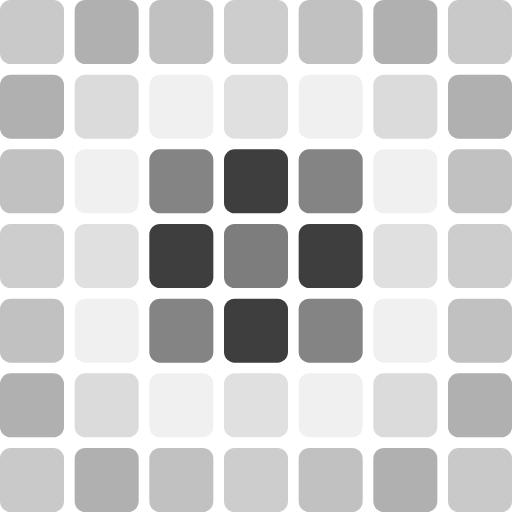
t = 0.00 s
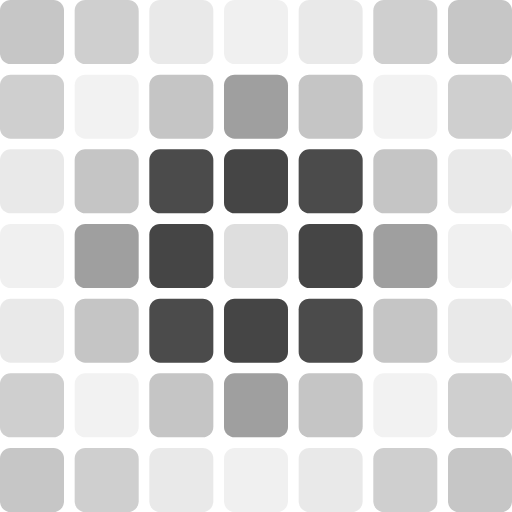
t = 0.24 s
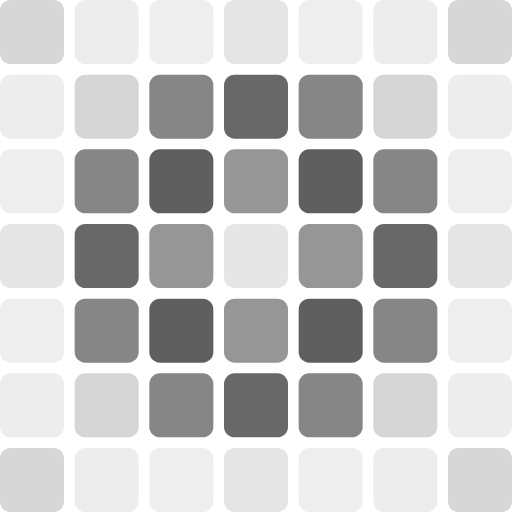
t = 0.47 s
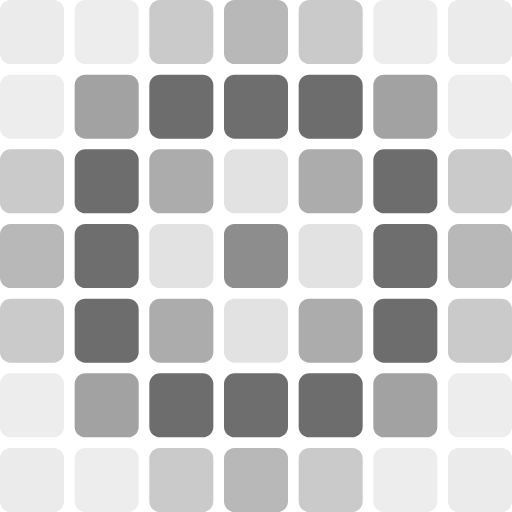
t = 0.71 s
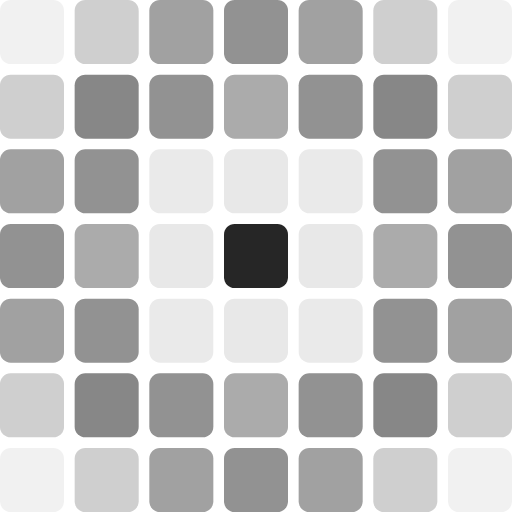
t = 0.94 s
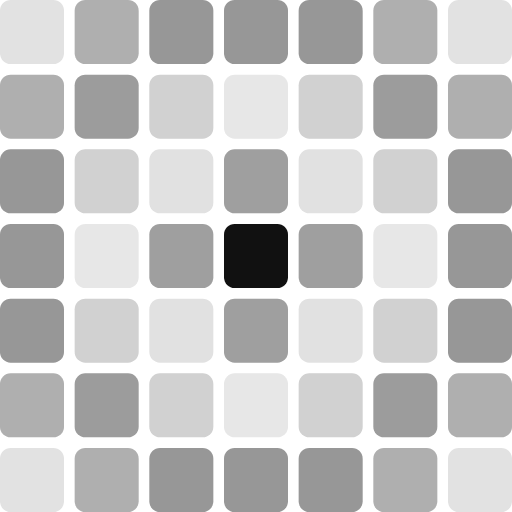
t = 1.18 s

The animated SVG that drew these frames (rendered in a browser with its animation timeline set to each time). Animation: 49 SMIL elements (animate=49); one cycle of 1.41 s, repeats indefinitely.

<?xml version="1.0" encoding="UTF-8"?>
<svg xmlns="http://www.w3.org/2000/svg" xmlns:xlink="http://www.w3.org/1999/xlink" width="96" height="96" viewBox="0 0 96 96">
  <defs>
  </defs>
  <!-- Off cells -->
  <g>
  <rect x="0" y="0" width="12" height="12" rx="2" fill="#F2F2F2"/>
  <rect x="14" y="0" width="12" height="12" rx="2" fill="#F2F2F2"/>
  <rect x="28" y="0" width="12" height="12" rx="2" fill="#F2F2F2"/>
  <rect x="42" y="0" width="12" height="12" rx="2" fill="#F2F2F2"/>
  <rect x="56" y="0" width="12" height="12" rx="2" fill="#F2F2F2"/>
  <rect x="70" y="0" width="12" height="12" rx="2" fill="#F2F2F2"/>
  <rect x="84" y="0" width="12" height="12" rx="2" fill="#F2F2F2"/>
  <rect x="0" y="14" width="12" height="12" rx="2" fill="#F2F2F2"/>
  <rect x="14" y="14" width="12" height="12" rx="2" fill="#F2F2F2"/>
  <rect x="28" y="14" width="12" height="12" rx="2" fill="#F2F2F2"/>
  <rect x="42" y="14" width="12" height="12" rx="2" fill="#F2F2F2"/>
  <rect x="56" y="14" width="12" height="12" rx="2" fill="#F2F2F2"/>
  <rect x="70" y="14" width="12" height="12" rx="2" fill="#F2F2F2"/>
  <rect x="84" y="14" width="12" height="12" rx="2" fill="#F2F2F2"/>
  <rect x="0" y="28" width="12" height="12" rx="2" fill="#F2F2F2"/>
  <rect x="14" y="28" width="12" height="12" rx="2" fill="#F2F2F2"/>
  <rect x="28" y="28" width="12" height="12" rx="2" fill="#F2F2F2"/>
  <rect x="42" y="28" width="12" height="12" rx="2" fill="#F2F2F2"/>
  <rect x="56" y="28" width="12" height="12" rx="2" fill="#F2F2F2"/>
  <rect x="70" y="28" width="12" height="12" rx="2" fill="#F2F2F2"/>
  <rect x="84" y="28" width="12" height="12" rx="2" fill="#F2F2F2"/>
  <rect x="0" y="42" width="12" height="12" rx="2" fill="#F2F2F2"/>
  <rect x="14" y="42" width="12" height="12" rx="2" fill="#F2F2F2"/>
  <rect x="28" y="42" width="12" height="12" rx="2" fill="#F2F2F2"/>
  <rect x="42" y="42" width="12" height="12" rx="2" fill="#F2F2F2"/>
  <rect x="56" y="42" width="12" height="12" rx="2" fill="#F2F2F2"/>
  <rect x="70" y="42" width="12" height="12" rx="2" fill="#F2F2F2"/>
  <rect x="84" y="42" width="12" height="12" rx="2" fill="#F2F2F2"/>
  <rect x="0" y="56" width="12" height="12" rx="2" fill="#F2F2F2"/>
  <rect x="14" y="56" width="12" height="12" rx="2" fill="#F2F2F2"/>
  <rect x="28" y="56" width="12" height="12" rx="2" fill="#F2F2F2"/>
  <rect x="42" y="56" width="12" height="12" rx="2" fill="#F2F2F2"/>
  <rect x="56" y="56" width="12" height="12" rx="2" fill="#F2F2F2"/>
  <rect x="70" y="56" width="12" height="12" rx="2" fill="#F2F2F2"/>
  <rect x="84" y="56" width="12" height="12" rx="2" fill="#F2F2F2"/>
  <rect x="0" y="70" width="12" height="12" rx="2" fill="#F2F2F2"/>
  <rect x="14" y="70" width="12" height="12" rx="2" fill="#F2F2F2"/>
  <rect x="28" y="70" width="12" height="12" rx="2" fill="#F2F2F2"/>
  <rect x="42" y="70" width="12" height="12" rx="2" fill="#F2F2F2"/>
  <rect x="56" y="70" width="12" height="12" rx="2" fill="#F2F2F2"/>
  <rect x="70" y="70" width="12" height="12" rx="2" fill="#F2F2F2"/>
  <rect x="84" y="70" width="12" height="12" rx="2" fill="#F2F2F2"/>
  <rect x="0" y="84" width="12" height="12" rx="2" fill="#F2F2F2"/>
  <rect x="14" y="84" width="12" height="12" rx="2" fill="#F2F2F2"/>
  <rect x="28" y="84" width="12" height="12" rx="2" fill="#F2F2F2"/>
  <rect x="42" y="84" width="12" height="12" rx="2" fill="#F2F2F2"/>
  <rect x="56" y="84" width="12" height="12" rx="2" fill="#F2F2F2"/>
  <rect x="70" y="84" width="12" height="12" rx="2" fill="#F2F2F2"/>
  <rect x="84" y="84" width="12" height="12" rx="2" fill="#F2F2F2"/>
  </g>
  <!-- On cells with animation -->
  <g>
  <rect x="0" y="0" width="12" height="12" rx="2" fill="#0B0B0B">
    <animate attributeName="opacity" values="0.181;0.193;0.199;0.199;0.191;0.178;0.159;0.136;0.111;0.085;0.060;0.037;0.019;0.007;0.001;0.001;0.009;0.022;0.041;0.064;0.089;0.115;0.140;0.163" dur="1.412s" repeatCount="indefinite"/>
  </rect>
  <rect x="14" y="0" width="12" height="12" rx="2" fill="#0B0B0B">
    <animate attributeName="opacity" values="0.288;0.259;0.223;0.183;0.141;0.101;0.064;0.034;0.013;0.002;0.001;0.011;0.032;0.061;0.097;0.137;0.179;0.220;0.256;0.286;0.307;0.319;0.319;0.309" dur="1.412s" repeatCount="indefinite"/>
  </rect>
  <rect x="28" y="0" width="12" height="12" rx="2" fill="#0B0B0B">
    <animate attributeName="opacity" values="0.210;0.158;0.108;0.065;0.031;0.009;0.000;0.005;0.023;0.053;0.094;0.142;0.194;0.246;0.295;0.339;0.372;0.395;0.404;0.399;0.381;0.350;0.310;0.262" dur="1.412s" repeatCount="indefinite"/>
  </rect>
  <rect x="42" y="0" width="12" height="12" rx="2" fill="#0B0B0B">
    <animate attributeName="opacity" values="0.156;0.105;0.060;0.027;0.006;0.000;0.009;0.031;0.067;0.113;0.165;0.222;0.278;0.330;0.374;0.407;0.428;0.434;0.426;0.403;0.367;0.322;0.269;0.213" dur="1.412s" repeatCount="indefinite"/>
  </rect>
  <rect x="56" y="0" width="12" height="12" rx="2" fill="#0B0B0B">
    <animate attributeName="opacity" values="0.210;0.158;0.108;0.065;0.031;0.009;0.000;0.005;0.023;0.053;0.094;0.142;0.194;0.246;0.295;0.339;0.372;0.395;0.404;0.399;0.381;0.350;0.310;0.262" dur="1.412s" repeatCount="indefinite"/>
  </rect>
  <rect x="70" y="0" width="12" height="12" rx="2" fill="#0B0B0B">
    <animate attributeName="opacity" values="0.288;0.259;0.223;0.183;0.141;0.101;0.064;0.034;0.013;0.002;0.001;0.011;0.032;0.061;0.097;0.137;0.179;0.220;0.256;0.286;0.307;0.319;0.319;0.309" dur="1.412s" repeatCount="indefinite"/>
  </rect>
  <rect x="84" y="0" width="12" height="12" rx="2" fill="#0B0B0B">
    <animate attributeName="opacity" values="0.181;0.193;0.199;0.199;0.191;0.178;0.159;0.136;0.111;0.085;0.060;0.037;0.019;0.007;0.001;0.001;0.009;0.022;0.041;0.064;0.089;0.115;0.140;0.163" dur="1.412s" repeatCount="indefinite"/>
  </rect>
  <rect x="0" y="14" width="12" height="12" rx="2" fill="#0B0B0B">
    <animate attributeName="opacity" values="0.288;0.259;0.223;0.183;0.141;0.101;0.064;0.034;0.013;0.002;0.001;0.011;0.032;0.061;0.097;0.137;0.179;0.220;0.256;0.286;0.307;0.319;0.319;0.309" dur="1.412s" repeatCount="indefinite"/>
  </rect>
  <rect x="14" y="14" width="12" height="12" rx="2" fill="#0B0B0B">
    <animate attributeName="opacity" values="0.097;0.052;0.020;0.003;0.001;0.015;0.044;0.086;0.138;0.196;0.257;0.317;0.370;0.414;0.446;0.464;0.465;0.451;0.422;0.381;0.329;0.270;0.209;0.150" dur="1.412s" repeatCount="indefinite"/>
  </rect>
  <rect x="28" y="14" width="12" height="12" rx="2" fill="#0B0B0B">
    <animate attributeName="opacity" values="0.008;0.036;0.080;0.139;0.208;0.283;0.358;0.428;0.489;0.536;0.567;0.578;0.570;0.543;0.498;0.439;0.370;0.295;0.220;0.150;0.089;0.042;0.012;0.000" dur="1.412s" repeatCount="indefinite"/>
  </rect>
  <rect x="42" y="14" width="12" height="12" rx="2" fill="#0B0B0B">
    <animate attributeName="opacity" values="0.076;0.136;0.209;0.289;0.370;0.447;0.515;0.569;0.606;0.622;0.617;0.592;0.547;0.486;0.414;0.334;0.253;0.176;0.108;0.054;0.017;0.001;0.006;0.031" dur="1.412s" repeatCount="indefinite"/>
  </rect>
  <rect x="56" y="14" width="12" height="12" rx="2" fill="#0B0B0B">
    <animate attributeName="opacity" values="0.008;0.036;0.080;0.139;0.208;0.283;0.358;0.428;0.489;0.536;0.567;0.578;0.570;0.543;0.498;0.439;0.370;0.295;0.220;0.150;0.089;0.042;0.012;0.000" dur="1.412s" repeatCount="indefinite"/>
  </rect>
  <rect x="70" y="14" width="12" height="12" rx="2" fill="#0B0B0B">
    <animate attributeName="opacity" values="0.097;0.052;0.020;0.003;0.001;0.015;0.044;0.086;0.138;0.196;0.257;0.317;0.370;0.414;0.446;0.464;0.465;0.451;0.422;0.381;0.329;0.270;0.209;0.150" dur="1.412s" repeatCount="indefinite"/>
  </rect>
  <rect x="84" y="14" width="12" height="12" rx="2" fill="#0B0B0B">
    <animate attributeName="opacity" values="0.288;0.259;0.223;0.183;0.141;0.101;0.064;0.034;0.013;0.002;0.001;0.011;0.032;0.061;0.097;0.137;0.179;0.220;0.256;0.286;0.307;0.319;0.319;0.309" dur="1.412s" repeatCount="indefinite"/>
  </rect>
  <rect x="0" y="28" width="12" height="12" rx="2" fill="#0B0B0B">
    <animate attributeName="opacity" values="0.210;0.158;0.108;0.065;0.031;0.009;0.000;0.005;0.023;0.053;0.094;0.142;0.194;0.246;0.295;0.339;0.372;0.395;0.404;0.399;0.381;0.350;0.310;0.262" dur="1.412s" repeatCount="indefinite"/>
  </rect>
  <rect x="14" y="28" width="12" height="12" rx="2" fill="#0B0B0B">
    <animate attributeName="opacity" values="0.008;0.036;0.080;0.139;0.208;0.283;0.358;0.428;0.489;0.536;0.567;0.578;0.570;0.543;0.498;0.439;0.370;0.295;0.220;0.150;0.089;0.042;0.012;0.000" dur="1.412s" repeatCount="indefinite"/>
  </rect>
  <rect x="28" y="28" width="12" height="12" rx="2" fill="#0B0B0B">
    <animate attributeName="opacity" values="0.480;0.566;0.639;0.693;0.725;0.733;0.715;0.674;0.612;0.533;0.443;0.348;0.254;0.167;0.094;0.040;0.008;0.000;0.018;0.059;0.121;0.200;0.290;0.385" dur="1.412s" repeatCount="indefinite"/>
  </rect>
  <rect x="42" y="28" width="12" height="12" rx="2" fill="#0B0B0B">
    <animate attributeName="opacity" values="0.775;0.806;0.810;0.786;0.736;0.664;0.575;0.473;0.367;0.264;0.171;0.093;0.037;0.006;0.002;0.025;0.075;0.147;0.237;0.338;0.444;0.547;0.641;0.718" dur="1.412s" repeatCount="indefinite"/>
  </rect>
  <rect x="56" y="28" width="12" height="12" rx="2" fill="#0B0B0B">
    <animate attributeName="opacity" values="0.480;0.566;0.639;0.693;0.725;0.733;0.715;0.674;0.612;0.533;0.443;0.348;0.254;0.167;0.094;0.040;0.008;0.000;0.018;0.059;0.121;0.200;0.290;0.385" dur="1.412s" repeatCount="indefinite"/>
  </rect>
  <rect x="70" y="28" width="12" height="12" rx="2" fill="#0B0B0B">
    <animate attributeName="opacity" values="0.008;0.036;0.080;0.139;0.208;0.283;0.358;0.428;0.489;0.536;0.567;0.578;0.570;0.543;0.498;0.439;0.370;0.295;0.220;0.150;0.089;0.042;0.012;0.000" dur="1.412s" repeatCount="indefinite"/>
  </rect>
  <rect x="84" y="28" width="12" height="12" rx="2" fill="#0B0B0B">
    <animate attributeName="opacity" values="0.210;0.158;0.108;0.065;0.031;0.009;0.000;0.005;0.023;0.053;0.094;0.142;0.194;0.246;0.295;0.339;0.372;0.395;0.404;0.399;0.381;0.350;0.310;0.262" dur="1.412s" repeatCount="indefinite"/>
  </rect>
  <rect x="0" y="42" width="12" height="12" rx="2" fill="#0B0B0B">
    <animate attributeName="opacity" values="0.156;0.105;0.060;0.027;0.006;0.000;0.009;0.031;0.067;0.113;0.165;0.222;0.278;0.330;0.374;0.407;0.428;0.434;0.426;0.403;0.367;0.322;0.269;0.213" dur="1.412s" repeatCount="indefinite"/>
  </rect>
  <rect x="14" y="42" width="12" height="12" rx="2" fill="#0B0B0B">
    <animate attributeName="opacity" values="0.076;0.136;0.209;0.289;0.370;0.447;0.515;0.569;0.606;0.622;0.617;0.592;0.547;0.486;0.414;0.334;0.253;0.176;0.108;0.054;0.017;0.001;0.006;0.031" dur="1.412s" repeatCount="indefinite"/>
  </rect>
  <rect x="28" y="42" width="12" height="12" rx="2" fill="#0B0B0B">
    <animate attributeName="opacity" values="0.775;0.806;0.810;0.786;0.736;0.664;0.575;0.473;0.367;0.264;0.171;0.093;0.037;0.006;0.002;0.025;0.075;0.147;0.237;0.338;0.444;0.547;0.641;0.718" dur="1.412s" repeatCount="indefinite"/>
  </rect>
  <rect x="42" y="42" width="12" height="12" rx="2" fill="#0B0B0B">
    <animate attributeName="opacity" values="0.500;0.371;0.250;0.146;0.067;0.017;0.000;0.017;0.067;0.146;0.250;0.371;0.500;0.629;0.750;0.854;0.933;0.983;1.000;0.983;0.933;0.854;0.750;0.629" dur="1.412s" repeatCount="indefinite"/>
  </rect>
  <rect x="56" y="42" width="12" height="12" rx="2" fill="#0B0B0B">
    <animate attributeName="opacity" values="0.775;0.806;0.810;0.786;0.736;0.664;0.575;0.473;0.367;0.264;0.171;0.093;0.037;0.006;0.002;0.025;0.075;0.147;0.237;0.338;0.444;0.547;0.641;0.718" dur="1.412s" repeatCount="indefinite"/>
  </rect>
  <rect x="70" y="42" width="12" height="12" rx="2" fill="#0B0B0B">
    <animate attributeName="opacity" values="0.076;0.136;0.209;0.289;0.370;0.447;0.515;0.569;0.606;0.622;0.617;0.592;0.547;0.486;0.414;0.334;0.253;0.176;0.108;0.054;0.017;0.001;0.006;0.031" dur="1.412s" repeatCount="indefinite"/>
  </rect>
  <rect x="84" y="42" width="12" height="12" rx="2" fill="#0B0B0B">
    <animate attributeName="opacity" values="0.156;0.105;0.060;0.027;0.006;0.000;0.009;0.031;0.067;0.113;0.165;0.222;0.278;0.330;0.374;0.407;0.428;0.434;0.426;0.403;0.367;0.322;0.269;0.213" dur="1.412s" repeatCount="indefinite"/>
  </rect>
  <rect x="0" y="56" width="12" height="12" rx="2" fill="#0B0B0B">
    <animate attributeName="opacity" values="0.210;0.158;0.108;0.065;0.031;0.009;0.000;0.005;0.023;0.053;0.094;0.142;0.194;0.246;0.295;0.339;0.372;0.395;0.404;0.399;0.381;0.350;0.310;0.262" dur="1.412s" repeatCount="indefinite"/>
  </rect>
  <rect x="14" y="56" width="12" height="12" rx="2" fill="#0B0B0B">
    <animate attributeName="opacity" values="0.008;0.036;0.080;0.139;0.208;0.283;0.358;0.428;0.489;0.536;0.567;0.578;0.570;0.543;0.498;0.439;0.370;0.295;0.220;0.150;0.089;0.042;0.012;0.000" dur="1.412s" repeatCount="indefinite"/>
  </rect>
  <rect x="28" y="56" width="12" height="12" rx="2" fill="#0B0B0B">
    <animate attributeName="opacity" values="0.480;0.566;0.639;0.693;0.725;0.733;0.715;0.674;0.612;0.533;0.443;0.348;0.254;0.167;0.094;0.040;0.008;0.000;0.018;0.059;0.121;0.200;0.290;0.385" dur="1.412s" repeatCount="indefinite"/>
  </rect>
  <rect x="42" y="56" width="12" height="12" rx="2" fill="#0B0B0B">
    <animate attributeName="opacity" values="0.775;0.806;0.810;0.786;0.736;0.664;0.575;0.473;0.367;0.264;0.171;0.093;0.037;0.006;0.002;0.025;0.075;0.147;0.237;0.338;0.444;0.547;0.641;0.718" dur="1.412s" repeatCount="indefinite"/>
  </rect>
  <rect x="56" y="56" width="12" height="12" rx="2" fill="#0B0B0B">
    <animate attributeName="opacity" values="0.480;0.566;0.639;0.693;0.725;0.733;0.715;0.674;0.612;0.533;0.443;0.348;0.254;0.167;0.094;0.040;0.008;0.000;0.018;0.059;0.121;0.200;0.290;0.385" dur="1.412s" repeatCount="indefinite"/>
  </rect>
  <rect x="70" y="56" width="12" height="12" rx="2" fill="#0B0B0B">
    <animate attributeName="opacity" values="0.008;0.036;0.080;0.139;0.208;0.283;0.358;0.428;0.489;0.536;0.567;0.578;0.570;0.543;0.498;0.439;0.370;0.295;0.220;0.150;0.089;0.042;0.012;0.000" dur="1.412s" repeatCount="indefinite"/>
  </rect>
  <rect x="84" y="56" width="12" height="12" rx="2" fill="#0B0B0B">
    <animate attributeName="opacity" values="0.210;0.158;0.108;0.065;0.031;0.009;0.000;0.005;0.023;0.053;0.094;0.142;0.194;0.246;0.295;0.339;0.372;0.395;0.404;0.399;0.381;0.350;0.310;0.262" dur="1.412s" repeatCount="indefinite"/>
  </rect>
  <rect x="0" y="70" width="12" height="12" rx="2" fill="#0B0B0B">
    <animate attributeName="opacity" values="0.288;0.259;0.223;0.183;0.141;0.101;0.064;0.034;0.013;0.002;0.001;0.011;0.032;0.061;0.097;0.137;0.179;0.220;0.256;0.286;0.307;0.319;0.319;0.309" dur="1.412s" repeatCount="indefinite"/>
  </rect>
  <rect x="14" y="70" width="12" height="12" rx="2" fill="#0B0B0B">
    <animate attributeName="opacity" values="0.097;0.052;0.020;0.003;0.001;0.015;0.044;0.086;0.138;0.196;0.257;0.317;0.370;0.414;0.446;0.464;0.465;0.451;0.422;0.381;0.329;0.270;0.209;0.150" dur="1.412s" repeatCount="indefinite"/>
  </rect>
  <rect x="28" y="70" width="12" height="12" rx="2" fill="#0B0B0B">
    <animate attributeName="opacity" values="0.008;0.036;0.080;0.139;0.208;0.283;0.358;0.428;0.489;0.536;0.567;0.578;0.570;0.543;0.498;0.439;0.370;0.295;0.220;0.150;0.089;0.042;0.012;0.000" dur="1.412s" repeatCount="indefinite"/>
  </rect>
  <rect x="42" y="70" width="12" height="12" rx="2" fill="#0B0B0B">
    <animate attributeName="opacity" values="0.076;0.136;0.209;0.289;0.370;0.447;0.515;0.569;0.606;0.622;0.617;0.592;0.547;0.486;0.414;0.334;0.253;0.176;0.108;0.054;0.017;0.001;0.006;0.031" dur="1.412s" repeatCount="indefinite"/>
  </rect>
  <rect x="56" y="70" width="12" height="12" rx="2" fill="#0B0B0B">
    <animate attributeName="opacity" values="0.008;0.036;0.080;0.139;0.208;0.283;0.358;0.428;0.489;0.536;0.567;0.578;0.570;0.543;0.498;0.439;0.370;0.295;0.220;0.150;0.089;0.042;0.012;0.000" dur="1.412s" repeatCount="indefinite"/>
  </rect>
  <rect x="70" y="70" width="12" height="12" rx="2" fill="#0B0B0B">
    <animate attributeName="opacity" values="0.097;0.052;0.020;0.003;0.001;0.015;0.044;0.086;0.138;0.196;0.257;0.317;0.370;0.414;0.446;0.464;0.465;0.451;0.422;0.381;0.329;0.270;0.209;0.150" dur="1.412s" repeatCount="indefinite"/>
  </rect>
  <rect x="84" y="70" width="12" height="12" rx="2" fill="#0B0B0B">
    <animate attributeName="opacity" values="0.288;0.259;0.223;0.183;0.141;0.101;0.064;0.034;0.013;0.002;0.001;0.011;0.032;0.061;0.097;0.137;0.179;0.220;0.256;0.286;0.307;0.319;0.319;0.309" dur="1.412s" repeatCount="indefinite"/>
  </rect>
  <rect x="0" y="84" width="12" height="12" rx="2" fill="#0B0B0B">
    <animate attributeName="opacity" values="0.181;0.193;0.199;0.199;0.191;0.178;0.159;0.136;0.111;0.085;0.060;0.037;0.019;0.007;0.001;0.001;0.009;0.022;0.041;0.064;0.089;0.115;0.140;0.163" dur="1.412s" repeatCount="indefinite"/>
  </rect>
  <rect x="14" y="84" width="12" height="12" rx="2" fill="#0B0B0B">
    <animate attributeName="opacity" values="0.288;0.259;0.223;0.183;0.141;0.101;0.064;0.034;0.013;0.002;0.001;0.011;0.032;0.061;0.097;0.137;0.179;0.220;0.256;0.286;0.307;0.319;0.319;0.309" dur="1.412s" repeatCount="indefinite"/>
  </rect>
  <rect x="28" y="84" width="12" height="12" rx="2" fill="#0B0B0B">
    <animate attributeName="opacity" values="0.210;0.158;0.108;0.065;0.031;0.009;0.000;0.005;0.023;0.053;0.094;0.142;0.194;0.246;0.295;0.339;0.372;0.395;0.404;0.399;0.381;0.350;0.310;0.262" dur="1.412s" repeatCount="indefinite"/>
  </rect>
  <rect x="42" y="84" width="12" height="12" rx="2" fill="#0B0B0B">
    <animate attributeName="opacity" values="0.156;0.105;0.060;0.027;0.006;0.000;0.009;0.031;0.067;0.113;0.165;0.222;0.278;0.330;0.374;0.407;0.428;0.434;0.426;0.403;0.367;0.322;0.269;0.213" dur="1.412s" repeatCount="indefinite"/>
  </rect>
  <rect x="56" y="84" width="12" height="12" rx="2" fill="#0B0B0B">
    <animate attributeName="opacity" values="0.210;0.158;0.108;0.065;0.031;0.009;0.000;0.005;0.023;0.053;0.094;0.142;0.194;0.246;0.295;0.339;0.372;0.395;0.404;0.399;0.381;0.350;0.310;0.262" dur="1.412s" repeatCount="indefinite"/>
  </rect>
  <rect x="70" y="84" width="12" height="12" rx="2" fill="#0B0B0B">
    <animate attributeName="opacity" values="0.288;0.259;0.223;0.183;0.141;0.101;0.064;0.034;0.013;0.002;0.001;0.011;0.032;0.061;0.097;0.137;0.179;0.220;0.256;0.286;0.307;0.319;0.319;0.309" dur="1.412s" repeatCount="indefinite"/>
  </rect>
  <rect x="84" y="84" width="12" height="12" rx="2" fill="#0B0B0B">
    <animate attributeName="opacity" values="0.181;0.193;0.199;0.199;0.191;0.178;0.159;0.136;0.111;0.085;0.060;0.037;0.019;0.007;0.001;0.001;0.009;0.022;0.041;0.064;0.089;0.115;0.140;0.163" dur="1.412s" repeatCount="indefinite"/>
  </rect>
  </g>
</svg>
